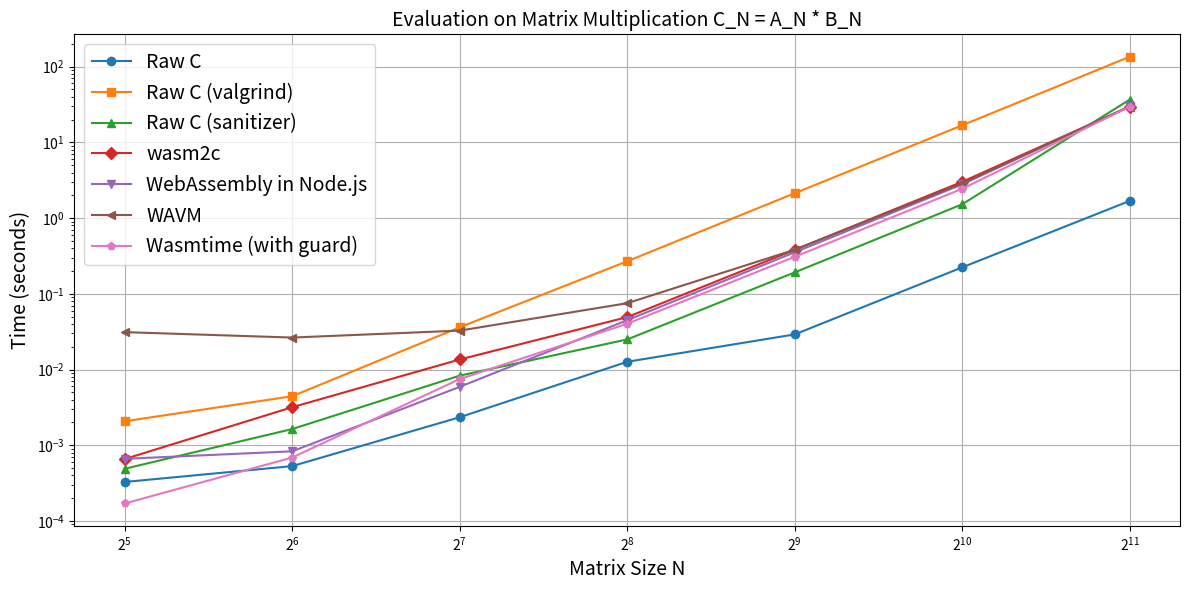

This chart was generated by the following Python code: (Note: this script raises an exception after producing the figure.)
import matplotlib.pyplot as plt
import numpy as np

# 数据准备
sizes = [32, 64, 128, 256, 512, 1024, 2048]

# 主要实现方式的性能数据
raw_c = [0.000327, 0.000530, 0.002343, 0.012651, 0.029102, 0.223657, 1.688340]
raw_c_valgrind = [0.002073, 0.004439, 0.036164, 0.269000, 2.133587, 16.826041, 135.658864]
raw_c_sanitizer = [0.000489, 0.001636, 0.008303, 0.024968, 0.191951, 1.523639, 36.765491]
wasm2c = [0.000657, 0.003178, 0.013571, 0.049218, 0.381216, 3.018055, 29.755940]
nodejs = [0.000661, 0.000831, 0.005909, 0.044815, 0.354009, 2.793808, 29.968730]
wavm = [0.031178, 0.026434, 0.032654, 0.075165, 0.382555, 2.878711, 29.632782]
wasmtime_no_guard = [0.000251, 0.001301, 0.008925, 0.054592, 0.426257, 3.295156, 32.102236]
wasmtime_guard = [0.000170, 0.000688, 0.007484, 0.040276, 0.308240, 2.440347, 29.674521]

# wasm2c不同优化级别的数据
wasm2c_O0 = [0.009529, 0.028273, 0.215147, 1.731330, 13.408999, 106.605372, 852.088526]
wasm2c_O1 = [0.000575, 0.002410, 0.013976, 0.055189, 0.427288, 3.386982, 31.217496]
wasm2c_O2 = [0.000675, 0.003162, 0.012943, 0.049317, 0.381854, 3.007312, 29.441884]
wasm2c_O3 = [0.000657, 0.003178, 0.013571, 0.049218, 0.381216, 3.018055, 29.755940]

# 创建图1：主要实现方式对比
plt.figure(figsize=(12, 6))
plt.plot(sizes, raw_c, 'o-', label='Raw C')
plt.plot(sizes, raw_c_valgrind, 's-', label='Raw C (valgrind)')
plt.plot(sizes, raw_c_sanitizer, '^-', label='Raw C (sanitizer)')
plt.plot(sizes, wasm2c, 'D-', label='wasm2c')
plt.plot(sizes, nodejs, 'v-', label='WebAssembly in Node.js')
plt.plot(sizes, wavm, '<-', label='WAVM')
plt.plot(sizes, wasmtime_guard, 'p-', label='Wasmtime (with guard)')

plt.xscale('log', base=2)
plt.yscale('log')
plt.grid(True)
plt.xlabel('Matrix Size N', fontsize=14)
plt.ylabel('Time (seconds)', fontsize=14)
plt.title('Evaluation on Matrix Multiplication C_N = A_N * B_N', fontsize=14)
plt.legend(bbox_to_anchor=(0, 1), loc='upper left', fontsize=14)

# 调整布局以确保图例完全可见
plt.tight_layout()
plt.savefig('fig/perf_comparison.pdf', bbox_inches='tight')

# 创建图2：wasm2c优化级别对比
plt.figure(figsize=(12, 6))
plt.plot(sizes, wasm2c_O0, 'o-', label='wasm2c -O0')
plt.plot(sizes, wasm2c_O1, 's-', label='wasm2c -O1')
plt.plot(sizes, wasm2c_O2, '^-', label='wasm2c -O2')
plt.plot(sizes, wasm2c_O3, 'D-', label='wasm2c -O3')

plt.xscale('log', base=2)
plt.yscale('log')
plt.grid(True)
plt.xlabel('Input Size')
plt.ylabel('Time (seconds)')
plt.title('wasm2c Performance with Different Optimization Levels')
plt.legend()
plt.savefig('fig/wasm2c_optimization_comparison.pdf', bbox_inches='tight')

plt.show()